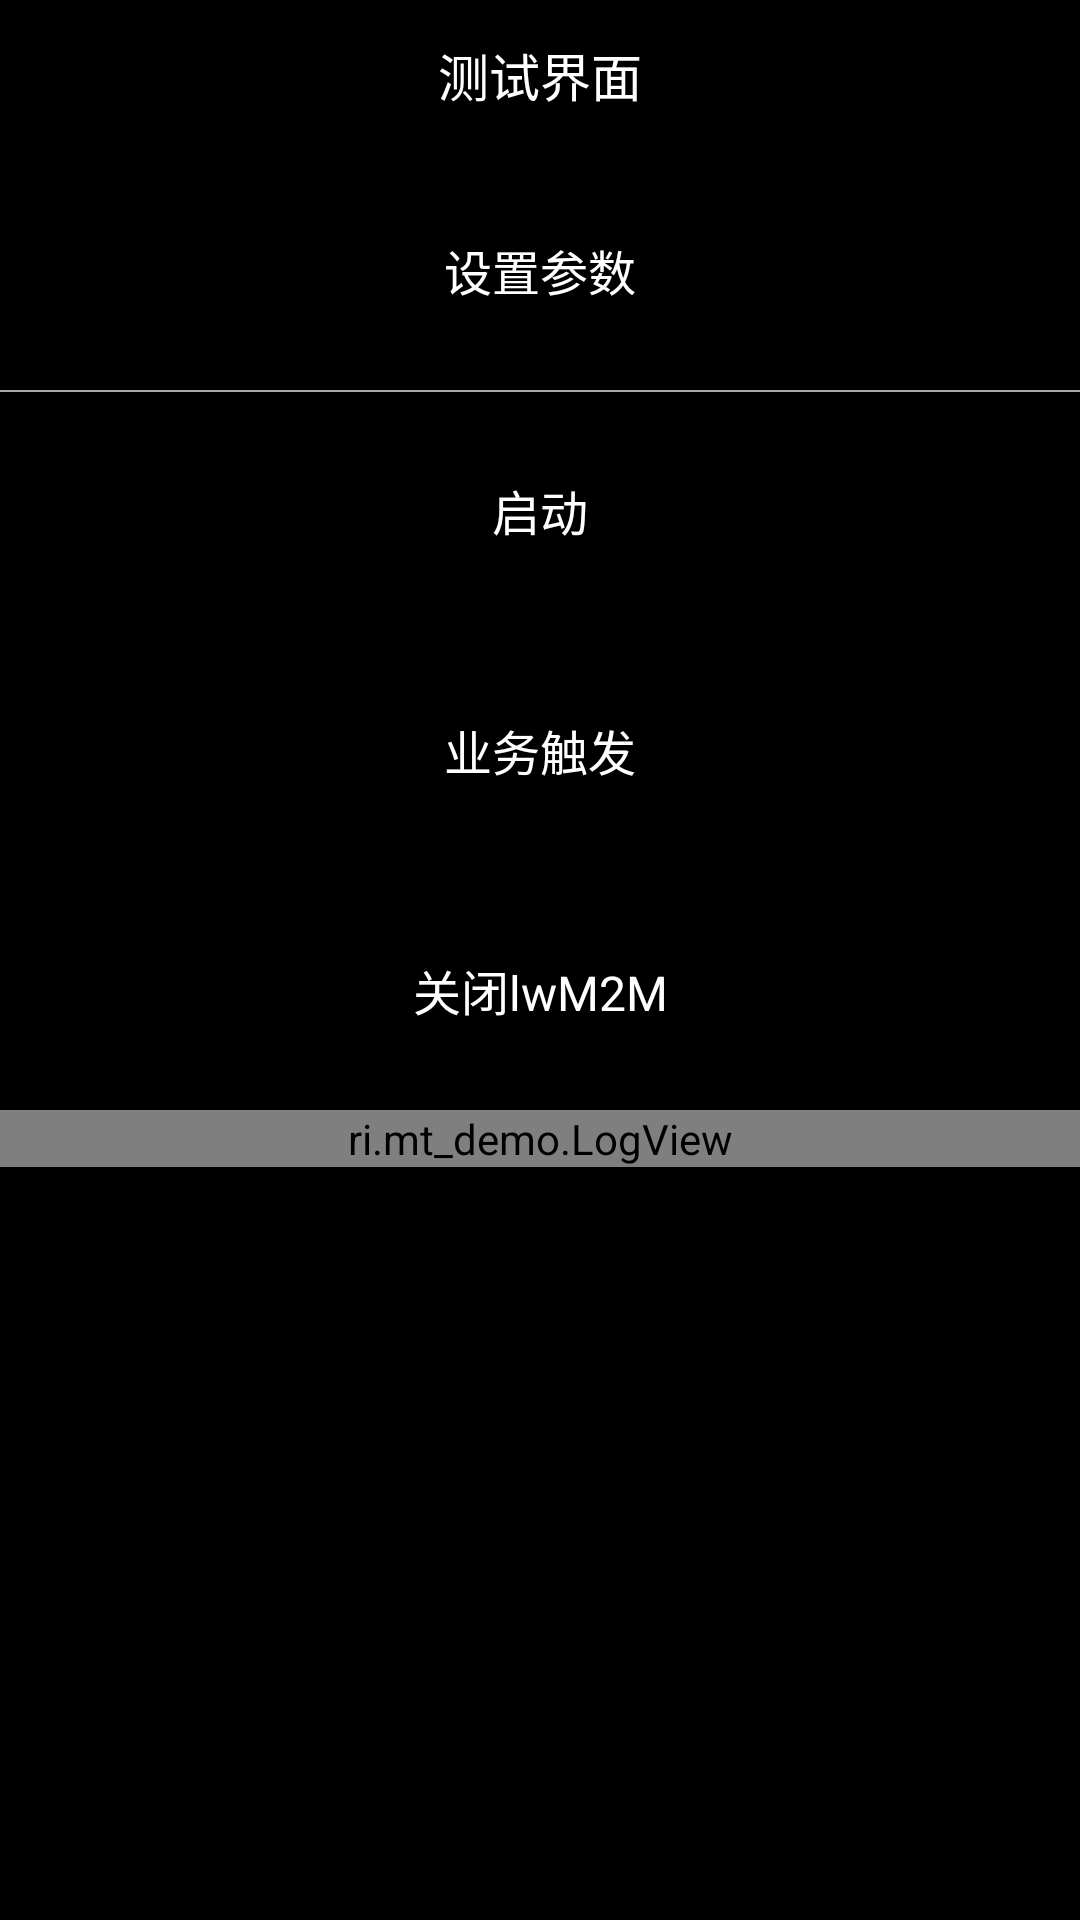

Here is an Android app screen rendered from its layout file. Give the layout XML and the strings, colors and styles it references.
<!-- AndroidManifest.xml: application theme android:Theme.NoTitleBar -->
<!-- res/layout/activity_main.xml -->
<?xml version="1.0" encoding="utf-8"?>


<RelativeLayout xmlns:android="http://schemas.android.com/apk/res/android"
    android:layout_width="match_parent"
    android:layout_height="match_parent">
    <TextView
        android:id="@+id/title"
        android:layout_width="match_parent"
        android:layout_height="50dp"
        android:gravity="center"
        android:text="测试界面"
        android:textColor="#ffffff"
        android:textSize="17sp" />

    <View
        android:id="@+id/line"
        android:layout_width="match_parent"
        android:layout_height="0.5dp"
        android:layout_below="@id/main_config"
        android:background="#a7a7a7" />


    <TextView
        android:layout_below="@id/title"
        android:id="@+id/main_config"
        android:layout_width="match_parent"
        android:layout_marginTop="30dp"
        android:layout_height="50dp"
        android:layout_margin="15dp"
        android:background="@drawable/selector_login"
        android:gravity="center"
        android:text="设置参数"
        android:textColor="#FFFFFF"
        android:textSize="16sp" />

    <TextView
        android:layout_below="@id/main_config"
        android:id="@+id/main_start"
        android:layout_width="match_parent"
        android:layout_height="50dp"
        android:layout_margin="15dp"
        android:background="@drawable/selector_login"
        android:gravity="center"
        android:text="启动"
        android:textColor="#FFFFFF"
        android:textSize="16sp" />

    <TextView
        android:layout_below="@id/main_start"
        android:id="@+id/main_business"
        android:layout_width="match_parent"
        android:layout_height="50dp"
        android:layout_margin="15dp"
        android:background="@drawable/selector_login"
        android:gravity="center"
        android:text="业务触发"
        android:textColor="#FFFFFF"
        android:textSize="16sp" />

    <TextView
        android:layout_below="@id/main_business"
        android:id="@+id/main_kill"
        android:layout_width="match_parent"
        android:layout_height="50dp"
        android:layout_margin="15dp"
        android:background="@drawable/selector_login"
        android:gravity="center"
        android:text="关闭lwM2M"
        android:textColor="#FFFFFF"
        android:textSize="16sp" />

    <ScrollView
        android:layout_below="@+id/main_kill"
        android:layout_width="match_parent"
        android:layout_height="wrap_content">

        <LinearLayout
            android:layout_width="match_parent"
            android:layout_height="wrap_content">

        <ri.mt_demo.LogView
            android:id="@+id/lv"
            android:layout_width="match_parent"
            android:layout_height="wrap_content"/>
        </LinearLayout>
    </ScrollView>

</RelativeLayout>
<!-- resources referenced by this layout -->
<resources>

</resources>
